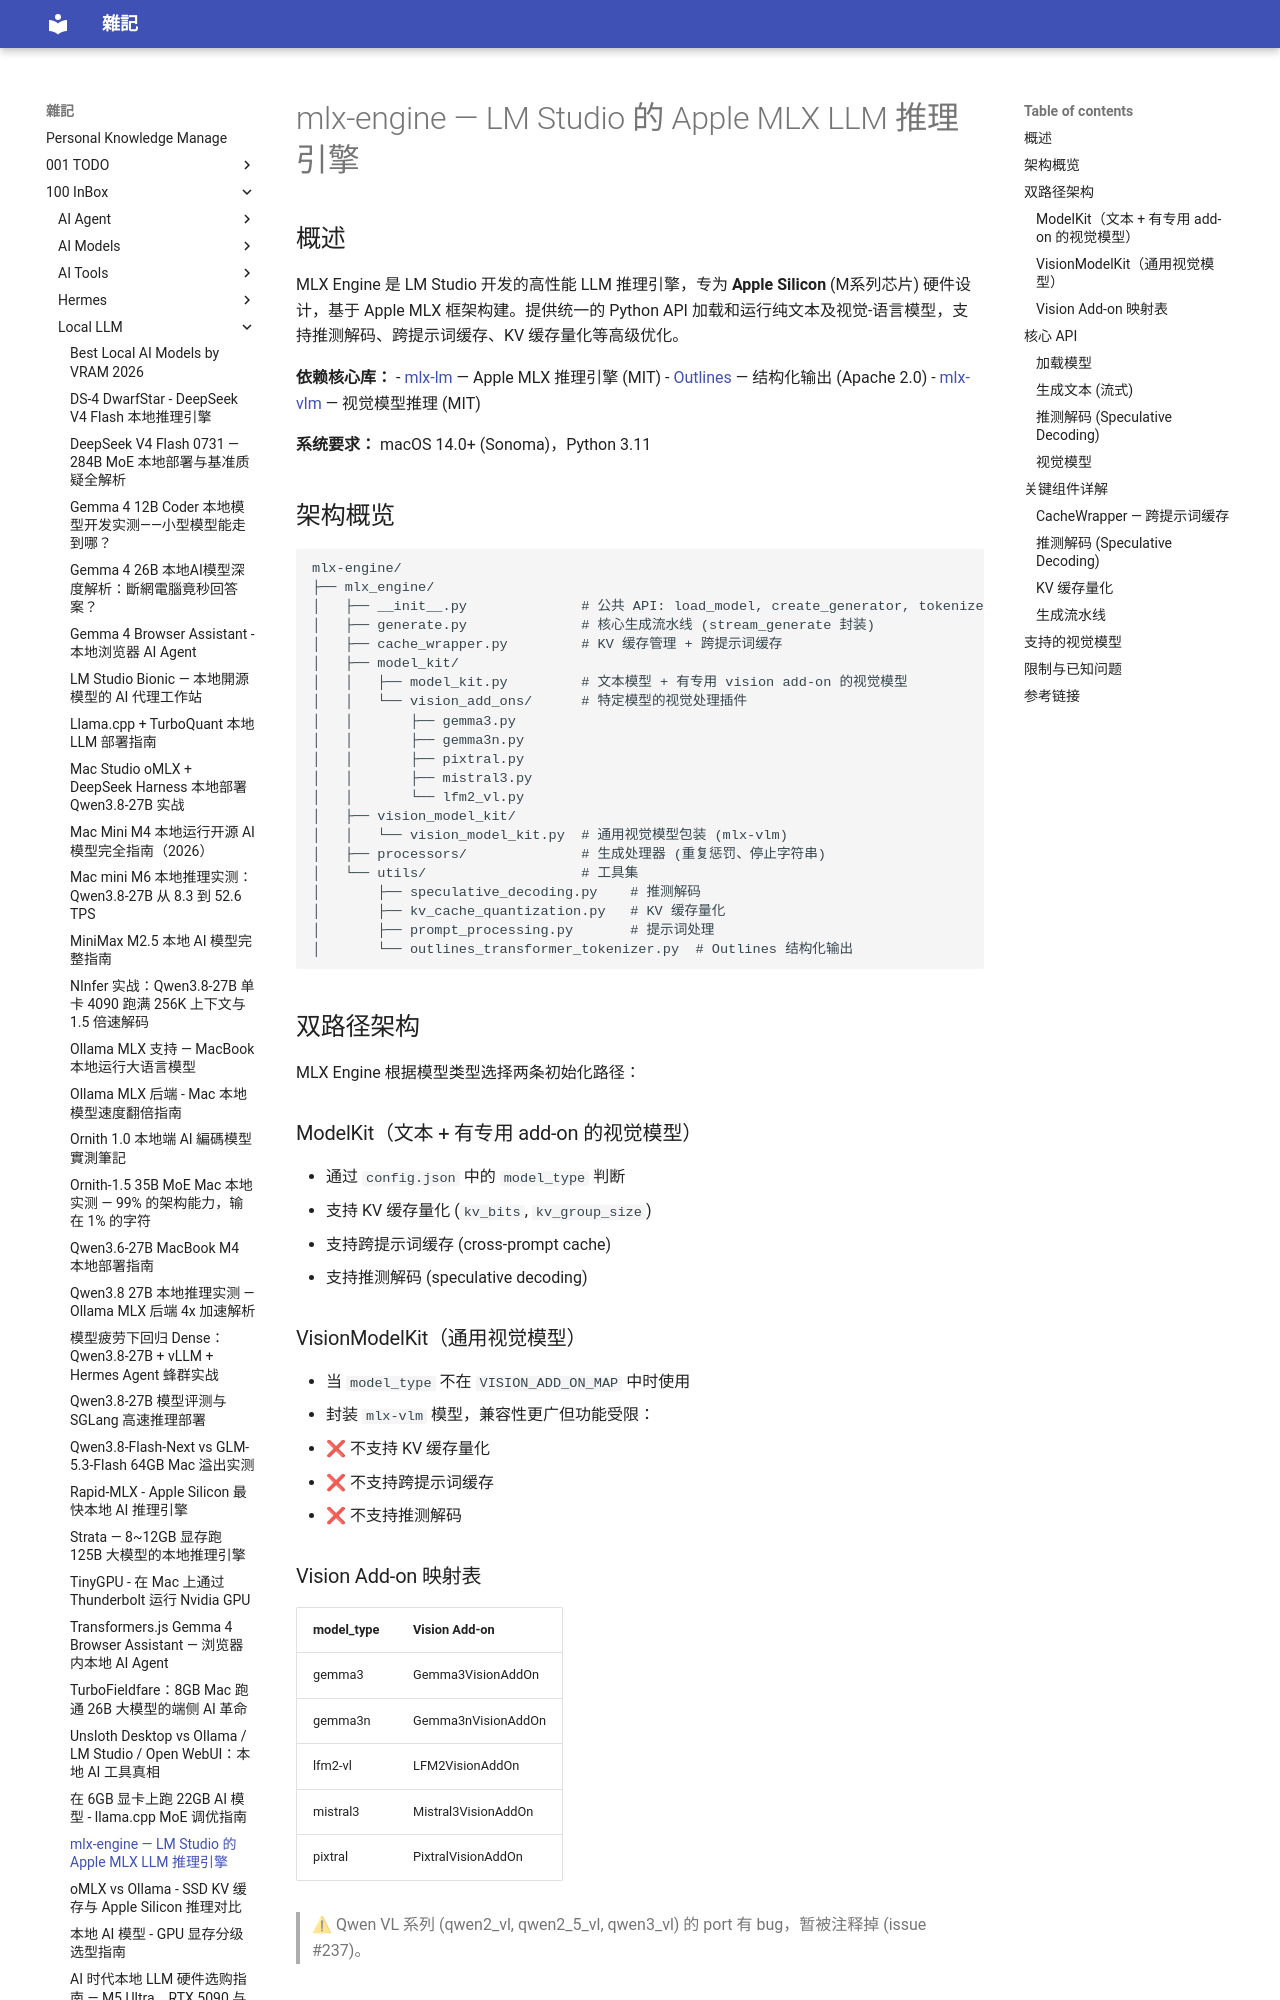

repository: yudady/yudady.github.io · page: 100-InBox/Local-LLM/mlx-engine/index.html · generator: mkdocs

---
id: mlx-engine
created_date: 19/04/2026
source: https://github.com/lmstudio-ai/mlx-engine
tags:
  - ai/llm
  - inference
  - apple-mlx
  - lmstudio
---

# mlx-engine — LM Studio 的 Apple MLX LLM 推理引擎

## 概述

MLX Engine 是 LM Studio 开发的高性能 LLM 推理引擎，专为 **Apple Silicon** (M系列芯片) 硬件设计，基于 Apple MLX 框架构建。提供统一的 Python API 加载和运行纯文本及视觉-语言模型，支持推测解码、跨提示词缓存、KV 缓存量化等高级优化。

**依赖核心库：**
- [mlx-lm](https://github.com/ml-explore/mlx-lm) — Apple MLX 推理引擎 (MIT)
- [Outlines](https://github.com/dottxt-ai/outlines) — 结构化输出 (Apache 2.0)
- [mlx-vlm](https://github.com/Blaizzy/mlx-vlm) — 视觉模型推理 (MIT)

**系统要求：** macOS 14.0+ (Sonoma)，Python 3.11

## 架构概览

```
mlx-engine/
├── mlx_engine/
│   ├── __init__.py              # 公共 API: load_model, create_generator, tokenize
│   ├── generate.py              # 核心生成流水线 (stream_generate 封装)
│   ├── cache_wrapper.py         # KV 缓存管理 + 跨提示词缓存
│   ├── model_kit/
│   │   ├── model_kit.py         # 文本模型 + 有专用 vision add-on 的视觉模型
│   │   └── vision_add_ons/      # 特定模型的视觉处理插件
│   │       ├── gemma3.py
│   │       ├── gemma3n.py
│   │       ├── pixtral.py
│   │       ├── mistral3.py
│   │       └── lfm2_vl.py
│   ├── vision_model_kit/
│   │   └── vision_model_kit.py  # 通用视觉模型包装 (mlx-vlm)
│   ├── processors/              # 生成处理器 (重复惩罚、停止字符串)
│   └── utils/                   # 工具集
│       ├── speculative_decoding.py    # 推测解码
│       ├── kv_cache_quantization.py   # KV 缓存量化
│       ├── prompt_processing.py       # 提示词处理
│       └── outlines_transformer_tokenizer.py  # Outlines 结构化输出
```

## 双路径架构

MLX Engine 根据模型类型选择两条初始化路径：

### ModelKit（文本 + 有专用 add-on 的视觉模型）
- 通过 `config.json` 中的 `model_type` 判断
- 支持 KV 缓存量化 (`kv_bits`, `kv_group_size`)
- 支持跨提示词缓存 (cross-prompt cache)
- 支持推测解码 (speculative decoding)

### VisionModelKit（通用视觉模型）
- 当 `model_type` 不在 `VISION_ADD_ON_MAP` 中时使用
- 封装 `mlx-vlm` 模型，兼容性更广但功能受限：
  - ❌ 不支持 KV 缓存量化
  - ❌ 不支持跨提示词缓存
  - ❌ 不支持推测解码
